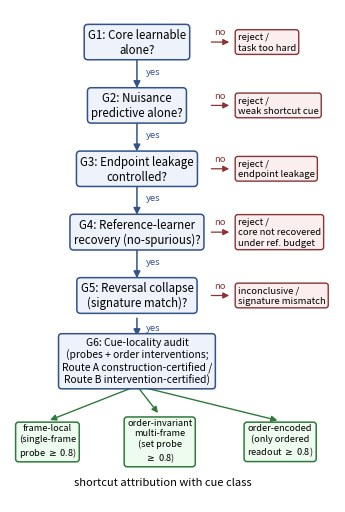

This figure's Python source:
# -*- coding: utf-8 -*-
"""Six-gate audit decision-flow figure (paper Fig. 2).

Usage: python -m src.visualization.audit_flow_figure --out fig06_audit_flow.pdf
"""
import argparse

import matplotlib
matplotlib.use("Agg")
import matplotlib.pyplot as plt
from matplotlib.patches import FancyArrowPatch


def main() -> None:
    parser = argparse.ArgumentParser()
    parser.add_argument("--out", default="fig06_audit_flow.pdf")
    args = parser.parse_args()

    fig, ax = plt.subplots(figsize=(4.2, 6.4))
    ax.set_xlim(0, 10)
    ax.set_ylim(0, 21)
    ax.axis("off")

    BOX = dict(boxstyle="round,pad=0.32", fc="#eef3fb", ec="#33518a", lw=1.1)
    FAIL = dict(boxstyle="round,pad=0.28", fc="#fbeeee", ec="#8a3333", lw=1.0)
    OUT = dict(boxstyle="round,pad=0.32", fc="#eefbef", ec="#2f7a3a", lw=1.1)

    gates = [
        (19.6, "G1: Core learnable\nalone?", "reject /\ntask too hard"),
        (16.9, "G2: Nuisance\npredictive alone?", "reject /\nweak shortcut cue"),
        (14.2, "G3: Endpoint leakage\ncontrolled?", "reject /\nendpoint leakage"),
        (11.5, "G4: Reference-learner\nrecovery (no-spurious)?",
         "reject /\ncore not recovered\nunder ref. budget"),
        (8.8, "G5: Reversal collapse\n(signature match)?",
         "inconclusive /\nsignature mismatch"),
    ]
    cx = 3.9
    for y, q, fail in gates:
        ax.text(cx, y, q, ha="center", va="center", fontsize=8.3, bbox=BOX)
        ax.text(7.0, y, fail, ha="left", va="center", fontsize=6.8, bbox=FAIL)
        ax.add_patch(FancyArrowPatch((6.1, y), (6.82, y), arrowstyle="-|>",
                                     mutation_scale=9, color="#8a3333",
                                     lw=0.9))
        ax.text(6.45, y + 0.32, "no", fontsize=6.8, color="#8a3333",
                ha="center")

    for (y1, _, _), (y2, _, _) in zip(gates, gates[1:]):
        ax.add_patch(FancyArrowPatch((cx, y1 - 0.62), (cx, y2 + 0.62),
                                     arrowstyle="-|>", mutation_scale=10,
                                     color="#33518a", lw=1.1))
        ax.text(cx + 0.28, (y1 + y2) / 2, "yes", fontsize=6.8,
                color="#33518a")

    y6 = 6.0
    ax.text(cx, y6, "G6: Cue-locality audit\n(probes + order interventions;\n"
            "Route A construction-certified /\nRoute B intervention-certified)",
            ha="center", va="center", fontsize=7.4, bbox=BOX)
    ax.add_patch(FancyArrowPatch((cx, gates[-1][0] - 0.85), (cx, y6 + 0.95),
                                 arrowstyle="-|>", mutation_scale=10,
                                 color="#33518a", lw=1.1))
    ax.text(cx + 0.28, (gates[-1][0] + y6) / 2 - 0.1, "yes", fontsize=6.8,
            color="#33518a")

    outs = [(1.15, 3.45, "frame-local\n(single-frame\nprobe $\\geq$ 0.8)"),
            (4.6, 3.7, "order-invariant\nmulti-frame\n(set probe\n$\\geq$ 0.8)"),
            (8.3, 3.45, "order-encoded\n(only ordered\nreadout $\\geq$ 0.8)")]
    for x, ye, t in outs:
        ax.text(x, 2.6, t, ha="center", va="center", fontsize=6.6, bbox=OUT)
        ax.add_patch(FancyArrowPatch((cx, y6 - 1.05), (x, ye),
                                     arrowstyle="-|>", mutation_scale=9,
                                     color="#2f7a3a", lw=1.0))
    ax.text(4.7, 0.7, "shortcut attribution with cue class",
            ha="center", fontsize=8.0, style="italic")

    fig.savefig(args.out, bbox_inches="tight")
    print("wrote", args.out)


if __name__ == "__main__":
    main()
